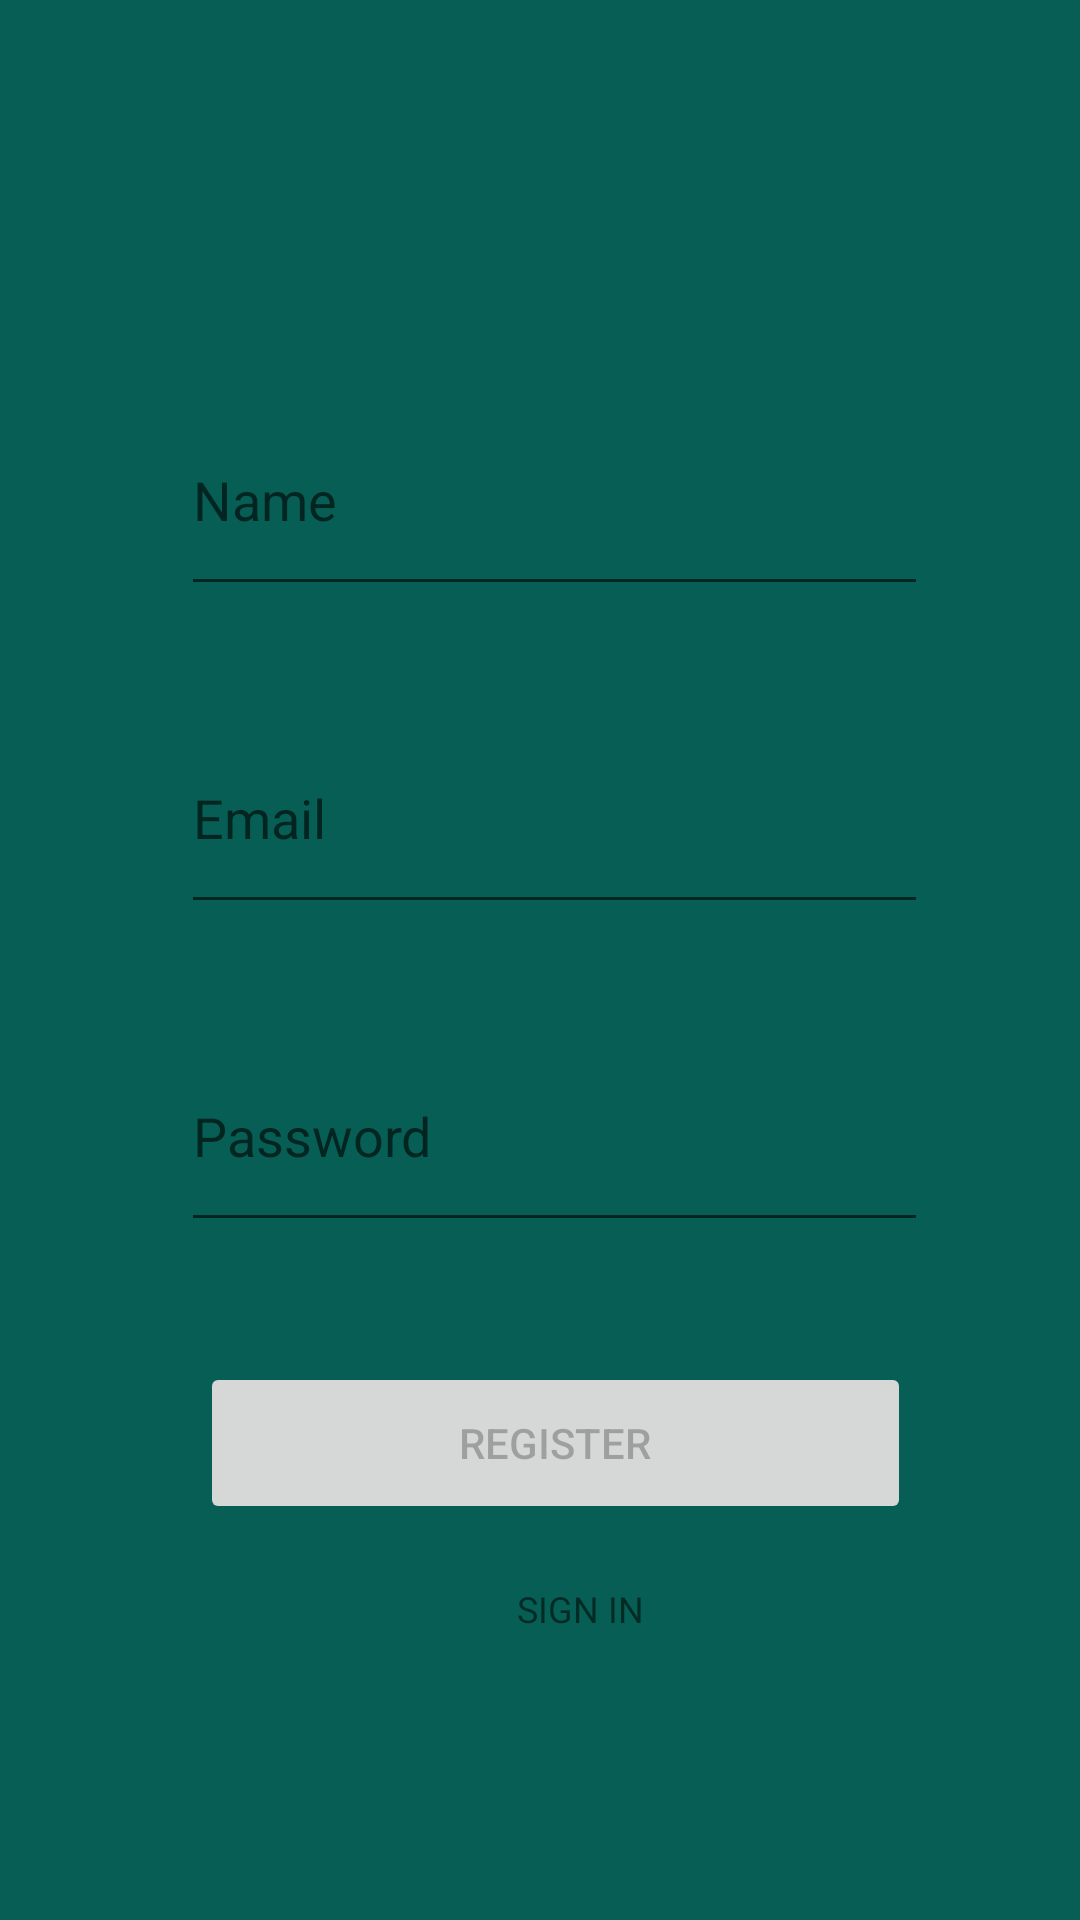

The Android layout XML behind this screen, and the referenced resources:
<!-- AndroidManifest.xml: application theme Theme.Whatsapp -->
<!-- res/layout/activity_register.xml -->
<?xml version="1.0" encoding="utf-8"?>
<androidx.constraintlayout.widget.ConstraintLayout xmlns:android="http://schemas.android.com/apk/res/android"
    xmlns:app="http://schemas.android.com/apk/res-auto"
    xmlns:tools="http://schemas.android.com/tools"
    android:layout_width="match_parent"
    android:layout_height="match_parent"
    android:background="?attr/colorPrimary"
    tools:context=".ui.login.RegisterActivity">

    <TextView
        android:id="@+id/tvRegister"
        android:layout_width="wrap_content"
        android:layout_height="wrap_content"
        android:layout_marginTop="20dp"
        android:text="@string/action_sign_in"
        android:textSize="12sp"
        app:layout_constraintEnd_toEndOf="parent"
        app:layout_constraintHorizontal_bias="0.542"
        app:layout_constraintStart_toStartOf="parent"
        app:layout_constraintTop_toBottomOf="@+id/btLogin" />

    <EditText
        android:id="@+id/tvName"
        android:layout_width="249dp"
        android:layout_height="74dp"
        android:layout_marginStart="24dp"
        android:layout_marginTop="128dp"
        android:layout_marginEnd="24dp"
        android:hint="@string/prompt_name"
        android:inputType="text"
        android:selectAllOnFocus="true"
        android:textColor="@android:color/darker_gray"
        app:layout_constraintEnd_toEndOf="parent"
        app:layout_constraintHorizontal_bias="0.578"
        app:layout_constraintStart_toStartOf="parent"
        app:layout_constraintTop_toTopOf="parent" />

    <EditText
        android:id="@+id/tvEmail"
        android:layout_width="249dp"
        android:layout_height="74dp"
        android:layout_marginStart="24dp"
        android:layout_marginTop="32dp"
        android:layout_marginEnd="24dp"
        android:hint="@string/prompt_email"
        android:inputType="textEmailAddress"
        android:selectAllOnFocus="true"
        android:textColor="@android:color/darker_gray"
        app:layout_constraintEnd_toEndOf="parent"
        app:layout_constraintHorizontal_bias="0.578"
        app:layout_constraintStart_toStartOf="parent"
        app:layout_constraintTop_toBottomOf="@+id/tvName" />

    <EditText
        android:id="@+id/tvPassword"
        android:layout_width="249dp"
        android:layout_height="74dp"
        android:layout_marginStart="24dp"
        android:layout_marginTop="32dp"
        android:layout_marginEnd="24dp"
        android:hint="@string/prompt_password"
        android:inputType="textPassword"
        android:selectAllOnFocus="true"
        android:textColor="@android:color/darker_gray"
        app:layout_constraintEnd_toEndOf="parent"
        app:layout_constraintHorizontal_bias="0.578"
        app:layout_constraintStart_toStartOf="parent"
        app:layout_constraintTop_toBottomOf="@+id/tvEmail" />

    <Button
        android:id="@+id/btLogin"
        android:layout_width="237dp"
        android:layout_height="54dp"
        android:layout_gravity="start"
        android:layout_marginStart="48dp"
        android:layout_marginTop="40dp"
        android:layout_marginEnd="48dp"
        android:enabled="false"
        android:hint="@string/register"
        android:text="@string/register"
        app:layout_constraintEnd_toEndOf="parent"
        app:layout_constraintHorizontal_bias="0.692"
        app:layout_constraintStart_toStartOf="parent"
        app:layout_constraintTop_toBottomOf="@+id/tvPassword" />
</androidx.constraintlayout.widget.ConstraintLayout>
<!-- resources referenced by this layout -->
<resources>
  <string name="action_sign_in">SIGN IN</string>
  <string name="prompt_email">Email</string>
  <string name="prompt_name">Name</string>
  <string name="prompt_password">Password</string>
  <string name="register">REGISTER</string>
  <style name="Theme.Whatsapp" parent="Theme.MaterialComponents.DayNight.NoActionBar">
          
          <item name="colorPrimary">@color/purple_500</item>
          <item name="colorPrimaryVariant">@color/purple_700</item>
          <item name="colorOnPrimary">@color/white</item>
          
          <item name="colorSecondary">@color/teal_200</item>
          <item name="colorSecondaryVariant">@color/teal_700</item>
          <item name="colorOnSecondary">@color/black</item>
          
          <item name="android:statusBarColor" tools:targetApi="l">?attr/colorPrimaryVariant</item>
          
      </style>
  <color name="purple_500">#075E54</color>
  <color name="purple_700">#064A42</color>
  <color name="white">#FFFFFFFF</color>
  <color name="teal_200">#FF03DAC5</color>
  <color name="teal_700">#FF018786</color>
  <color name="black">#FF000000</color>
</resources>
